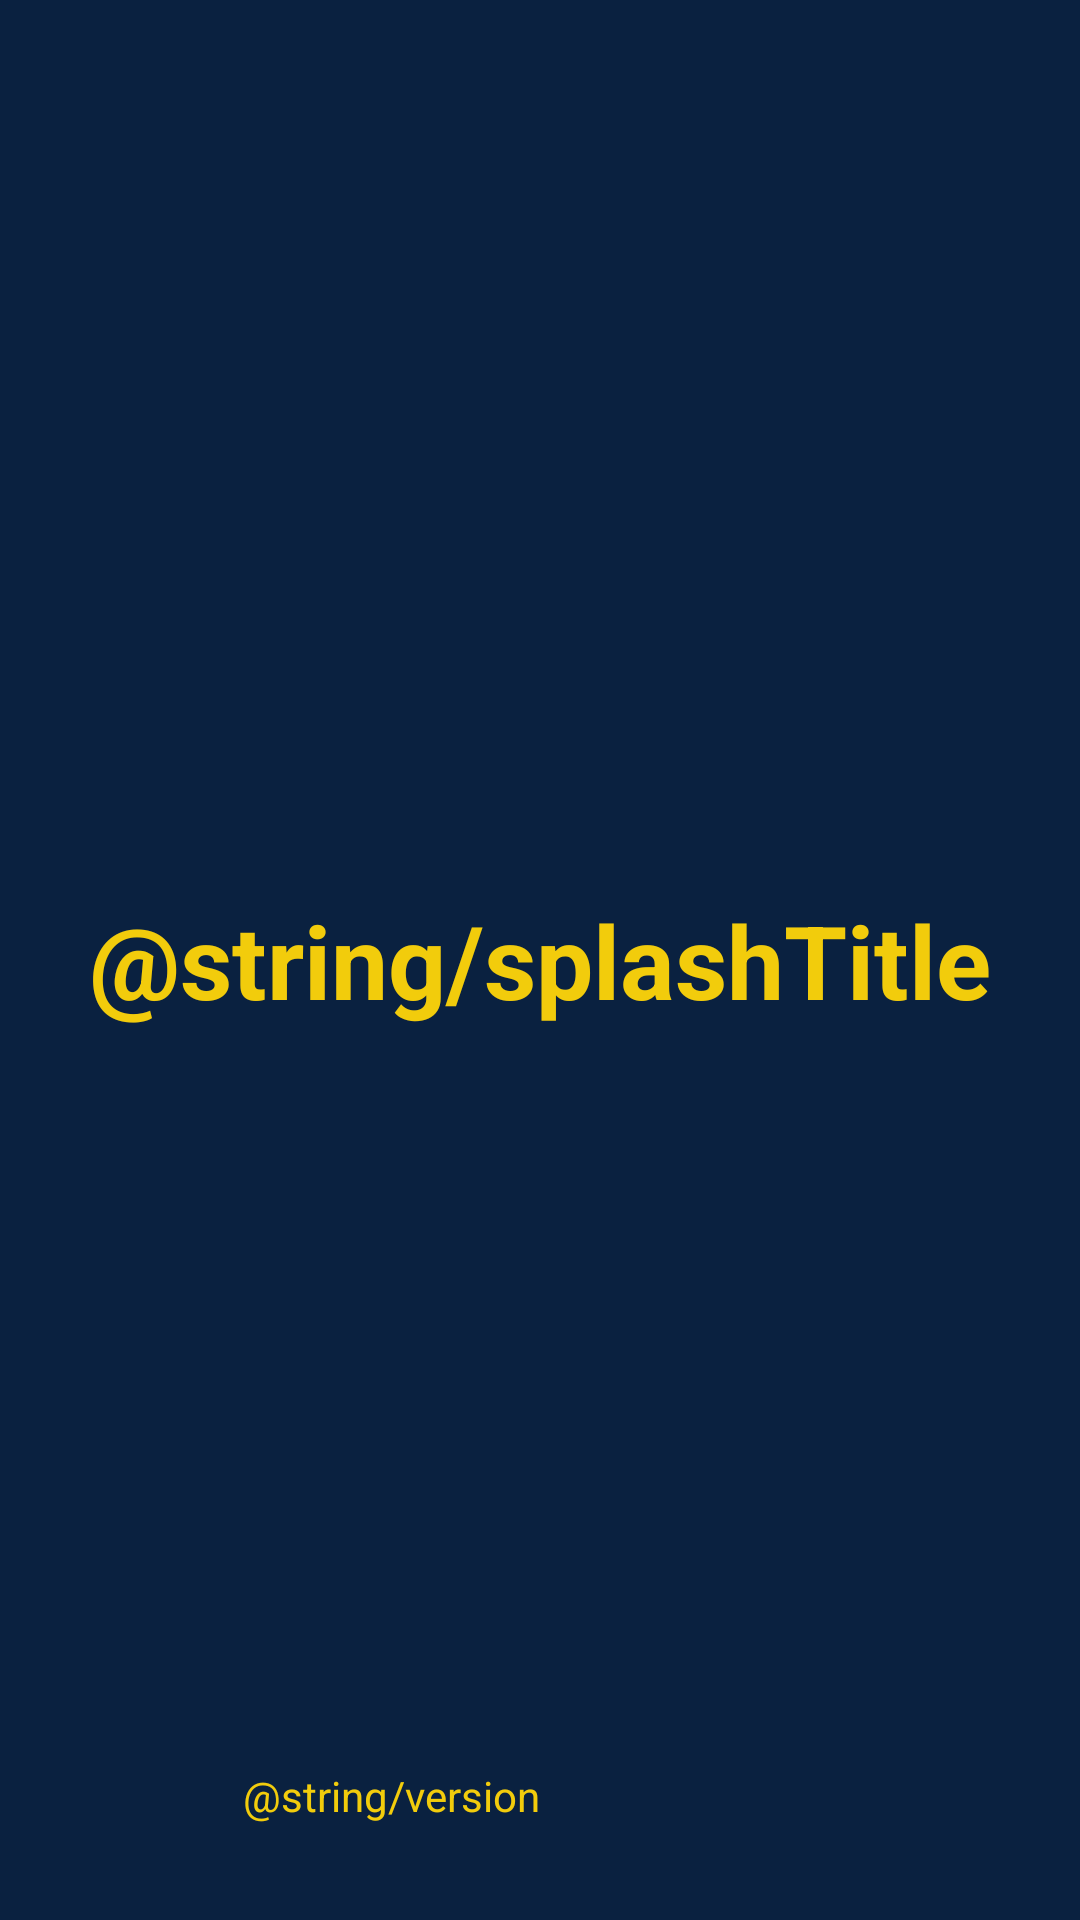

Here is an Android app screen rendered from its layout file. Give the layout XML and the strings, colors and styles it references.
<!-- AndroidManifest.xml: application theme Theme.Sendep -->
<!-- res/layout/activity_splash.xml -->
<?xml version="1.0" encoding="utf-8"?>
<androidx.constraintlayout.widget.ConstraintLayout xmlns:android="http://schemas.android.com/apk/res/android"
    xmlns:app="http://schemas.android.com/apk/res-auto"
    xmlns:tools="http://schemas.android.com/tools"
    android:layout_width="match_parent"
    android:layout_height="match_parent"
    android:background="@color/extra"
    tools:context=".activities.SplashActivity">

    <TextView
        android:id="@+id/textView"
        android:layout_width="wrap_content"
        android:layout_height="wrap_content"
        android:text="@string/splashTitle"
        android:textAlignment="center"
        android:textColor="@color/primary"
        android:textSize="34sp"
        android:textStyle="bold"
        app:layout_constraintBottom_toBottomOf="parent"
        app:layout_constraintEnd_toEndOf="parent"
        app:layout_constraintStart_toStartOf="parent"
        app:layout_constraintTop_toTopOf="parent" />

    <androidx.constraintlayout.widget.Guideline
        android:id="@+id/guideline8"
        android:layout_width="wrap_content"
        android:layout_height="wrap_content"
        android:orientation="vertical"
        app:layout_constraintGuide_percent="0.50" />

    <TextView
        android:id="@+id/tx_version"
        android:layout_width="wrap_content"
        android:layout_height="wrap_content"
        android:layout_marginBottom="32dp"
        android:text="@string/version"
        android:textColor="@color/primary"
        app:layout_constraintBottom_toBottomOf="parent"
        app:layout_constraintEnd_toStartOf="@+id/guideline8" />

    <TextView
        android:id="@+id/tx_versionNumber"
        android:layout_width="wrap_content"
        android:layout_height="wrap_content"
        android:layout_marginStart="2dp"
        android:layout_marginBottom="32dp"
        android:textColor="@color/primary"
        app:layout_constraintBottom_toBottomOf="parent"
        app:layout_constraintStart_toStartOf="@+id/guideline8" />
</androidx.constraintlayout.widget.ConstraintLayout>
<!-- resources referenced by this layout -->
<resources>
  <color name="extra">#0A2140</color>
  <color name="primary">#F2CC0C</color>
  <style name="Theme.Sendep" parent="Theme.MaterialComponents.DayNight.NoActionBar">
          
          <item name="colorPrimary">@color/primary</item>
          <item name="colorPrimaryVariant">@color/extra</item>
          <item name="colorOnPrimary">@color/white</item>
          
          <item name="colorSecondary">@color/secondary</item>
          <item name="colorSecondaryVariant">@color/extra</item>
          <item name="colorOnSecondary">@color/white</item>
          
          <item name="android:statusBarColor" tools:targetApi="l">?attr/colorPrimaryVariant</item>
          
      </style>
  <color name="white">#FFFFFFFF</color>
  <color name="secondary">#088C5C</color>
</resources>
